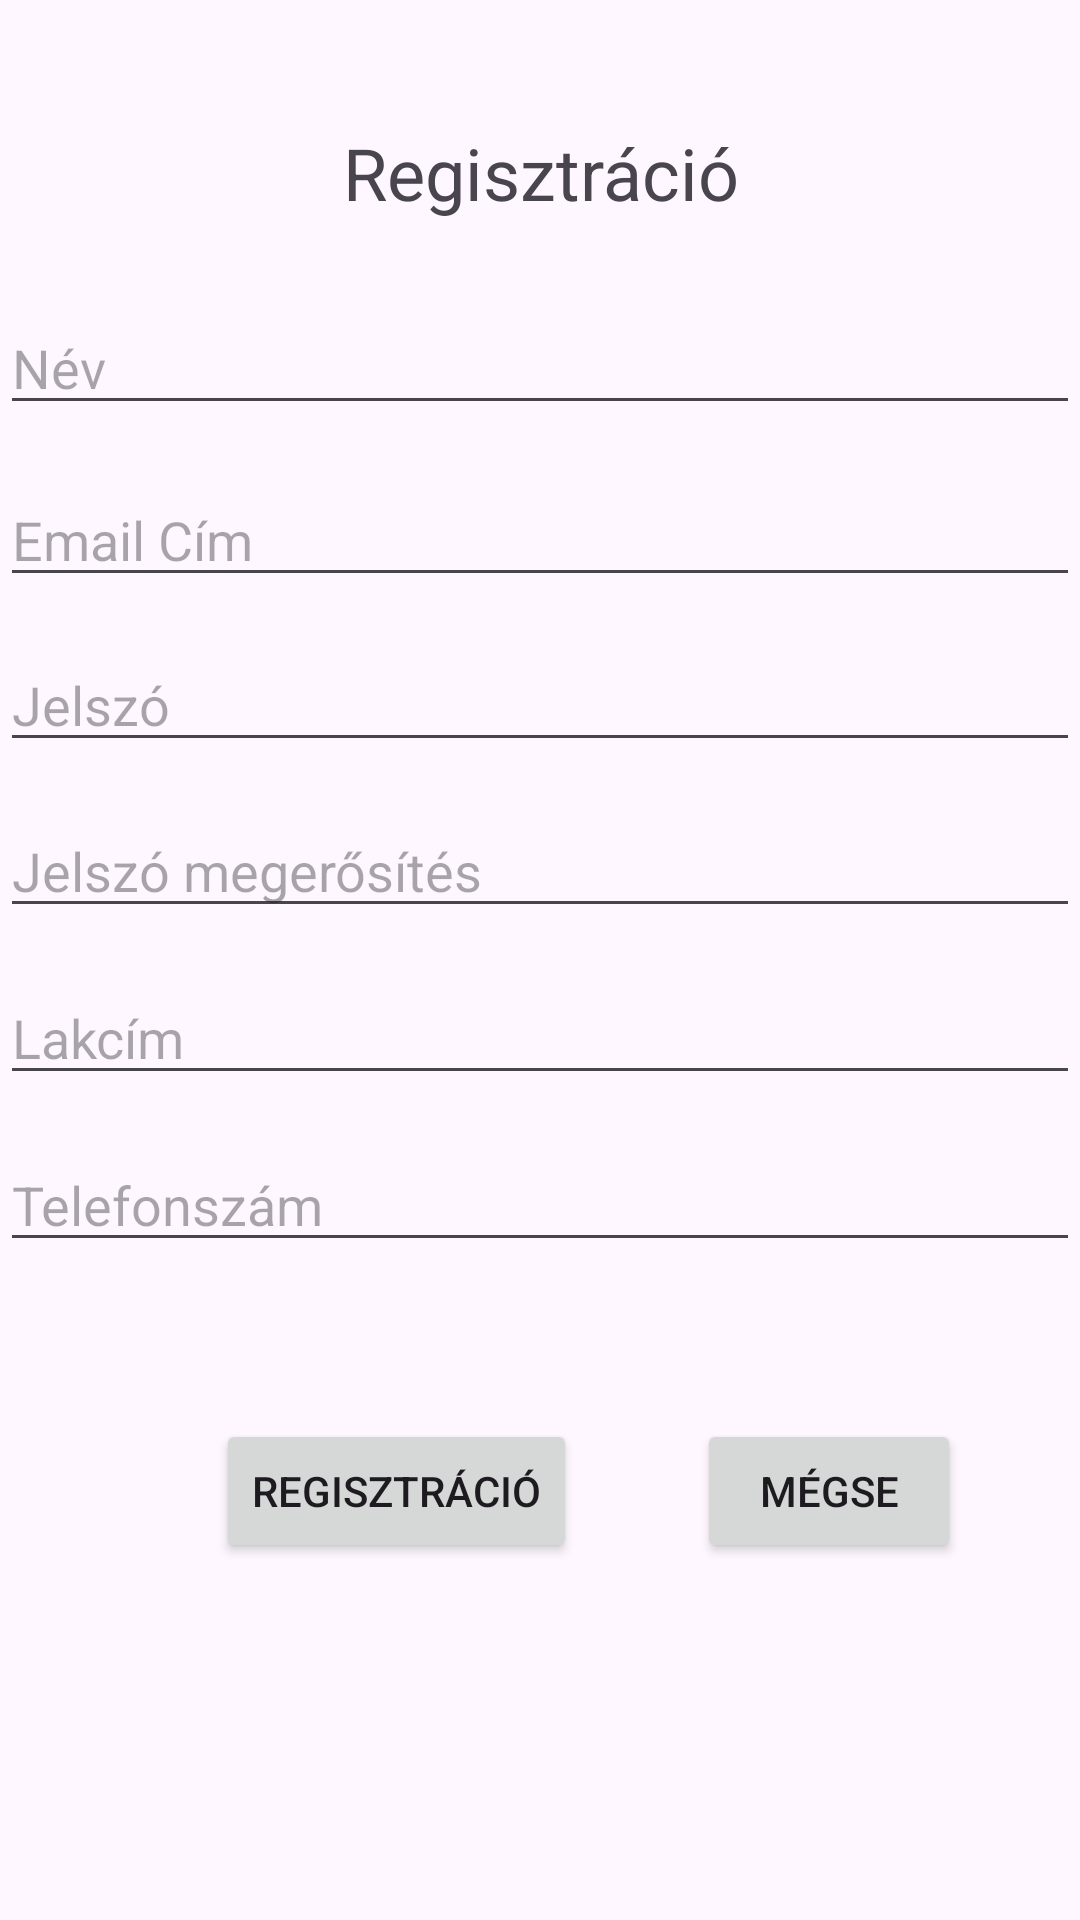

Layout XML and referenced resources for this Android screen:
<!-- AndroidManifest.xml: application theme Theme.RopiApp -->
<!-- res/layout/activity_register.xml -->
<?xml version="1.0" encoding="utf-8"?>
<androidx.constraintlayout.widget.ConstraintLayout
    xmlns:android="http://schemas.android.com/apk/res/android"
    xmlns:app="http://schemas.android.com/apk/res-auto"
    xmlns:tools="http://schemas.android.com/tools"
    android:id="@+id/main"
    android:layout_width="match_parent"
    android:layout_height="match_parent"
    tools:context=".RegisterActivity">

    <TextView
        android:id="@+id/register"
        android:layout_width="match_parent"
        android:layout_height="wrap_content"
        android:text="@string/register"
        android:textAlignment="center"
        android:textSize="24sp"
        app:layout_constraintBottom_toBottomOf="parent"
        app:layout_constraintEnd_toEndOf="parent"
        app:layout_constraintTop_toTopOf="parent"
        app:layout_constraintVertical_bias="0.068" />

    <EditText
        android:id="@+id/name"
        android:layout_width="match_parent"
        android:layout_height="wrap_content"
        android:autofillHints=""
        android:ems="10"
        android:hint="@string/name"
        android:inputType="textPersonName"
        app:layout_constraintBottom_toBottomOf="parent"
        app:layout_constraintEnd_toEndOf="parent"
        app:layout_constraintStart_toStartOf="parent"
        app:layout_constraintTop_toBottomOf="@+id/register"
        app:layout_constraintVertical_bias="0.051" />

    <EditText
        android:id="@+id/email"
        android:layout_width="match_parent"
        android:layout_height="wrap_content"
        android:autofillHints=""
        android:ems="10"
        android:hint="@string/email_cim"
        android:inputType="textEmailAddress"
        app:layout_constraintBottom_toBottomOf="parent"
        app:layout_constraintEnd_toEndOf="parent"
        app:layout_constraintStart_toStartOf="parent"
        app:layout_constraintTop_toBottomOf="@+id/name"
        app:layout_constraintVertical_bias="0.035" />

    <EditText
        android:id="@+id/password"
        android:layout_width="match_parent"
        android:layout_height="wrap_content"
        android:autofillHints=""
        android:ems="10"
        android:hint="@string/password"
        android:inputType="textPassword"
        app:layout_constraintBottom_toBottomOf="parent"
        app:layout_constraintEnd_toEndOf="parent"
        app:layout_constraintStart_toStartOf="parent"
        app:layout_constraintTop_toBottomOf="@+id/email"
        app:layout_constraintVertical_bias="0.034" />

    <EditText
        android:id="@+id/passwordAgain"
        android:layout_width="match_parent"
        android:layout_height="wrap_content"
        android:autofillHints=""
        android:ems="10"
        android:hint="@string/password_again"
        android:inputType="textPassword"
        app:layout_constraintBottom_toBottomOf="parent"
        app:layout_constraintEnd_toEndOf="parent"
        app:layout_constraintStart_toStartOf="parent"
        app:layout_constraintTop_toBottomOf="@+id/password"
        app:layout_constraintVertical_bias="0.041" />

    <EditText
        android:id="@+id/address"
        android:layout_width="match_parent"
        android:layout_height="wrap_content"
        android:autofillHints=""
        android:ems="10"
        android:hint="@string/address"
        android:inputType="textPostalAddress"
        app:layout_constraintBottom_toBottomOf="parent"
        app:layout_constraintEnd_toEndOf="parent"
        app:layout_constraintStart_toStartOf="parent"
        app:layout_constraintTop_toBottomOf="@+id/passwordAgain"
        app:layout_constraintVertical_bias="0.05" />

    <EditText
        android:id="@+id/mobil"
        android:layout_width="match_parent"
        android:layout_height="wrap_content"
        android:autofillHints=""
        android:ems="10"
        android:hint="@string/phone"
        android:inputType="number"
        app:layout_constraintBottom_toBottomOf="parent"
        app:layout_constraintEnd_toEndOf="parent"
        app:layout_constraintStart_toStartOf="parent"
        app:layout_constraintTop_toBottomOf="@+id/address"
        app:layout_constraintVertical_bias="0.062" />

    <Button
        android:id="@+id/registerButton"
        android:layout_width="wrap_content"
        android:layout_height="wrap_content"
        android:layout_marginStart="72dp"
        android:text="@string/register"
        android:onClick="register"
        app:layout_constraintBottom_toBottomOf="parent"
        app:layout_constraintStart_toStartOf="parent"
        app:layout_constraintTop_toBottomOf="@+id/mobil"
        app:layout_constraintVertical_bias="0.305"
        tools:ignore="UsingOnClickInXml" />

    <Button
        android:id="@+id/cancelButton"
        android:layout_width="wrap_content"
        android:layout_height="wrap_content"
        android:text="@string/cancel"
        android:onClick="cancel"
        app:layout_constraintBottom_toBottomOf="parent"
        app:layout_constraintEnd_toEndOf="parent"
        app:layout_constraintStart_toEndOf="@+id/registerButton"
        app:layout_constraintTop_toBottomOf="@+id/mobil"
        app:layout_constraintVertical_bias="0.305"
        tools:ignore="UsingOnClickInXml" />


</androidx.constraintlayout.widget.ConstraintLayout>
<!-- resources referenced by this layout -->
<resources>
  <string name="address">Lakcím</string>
  <string name="cancel">Mégse</string>
  <string name="email_cim">Email Cím</string>
  <string name="name">Név</string>
  <string name="password">Jelszó</string>
  <string name="password_again">Jelszó megerősítés</string>
  <string name="phone">Telefonszám</string>
  <string name="register">Regisztráció</string>
  <style name="Theme.RopiApp" parent="Base.Theme.RopiApp" />
  <style name="Base.Theme.RopiApp" parent="Theme.Material3.DayNight.NoActionBar">
          
          
      </style>
</resources>
